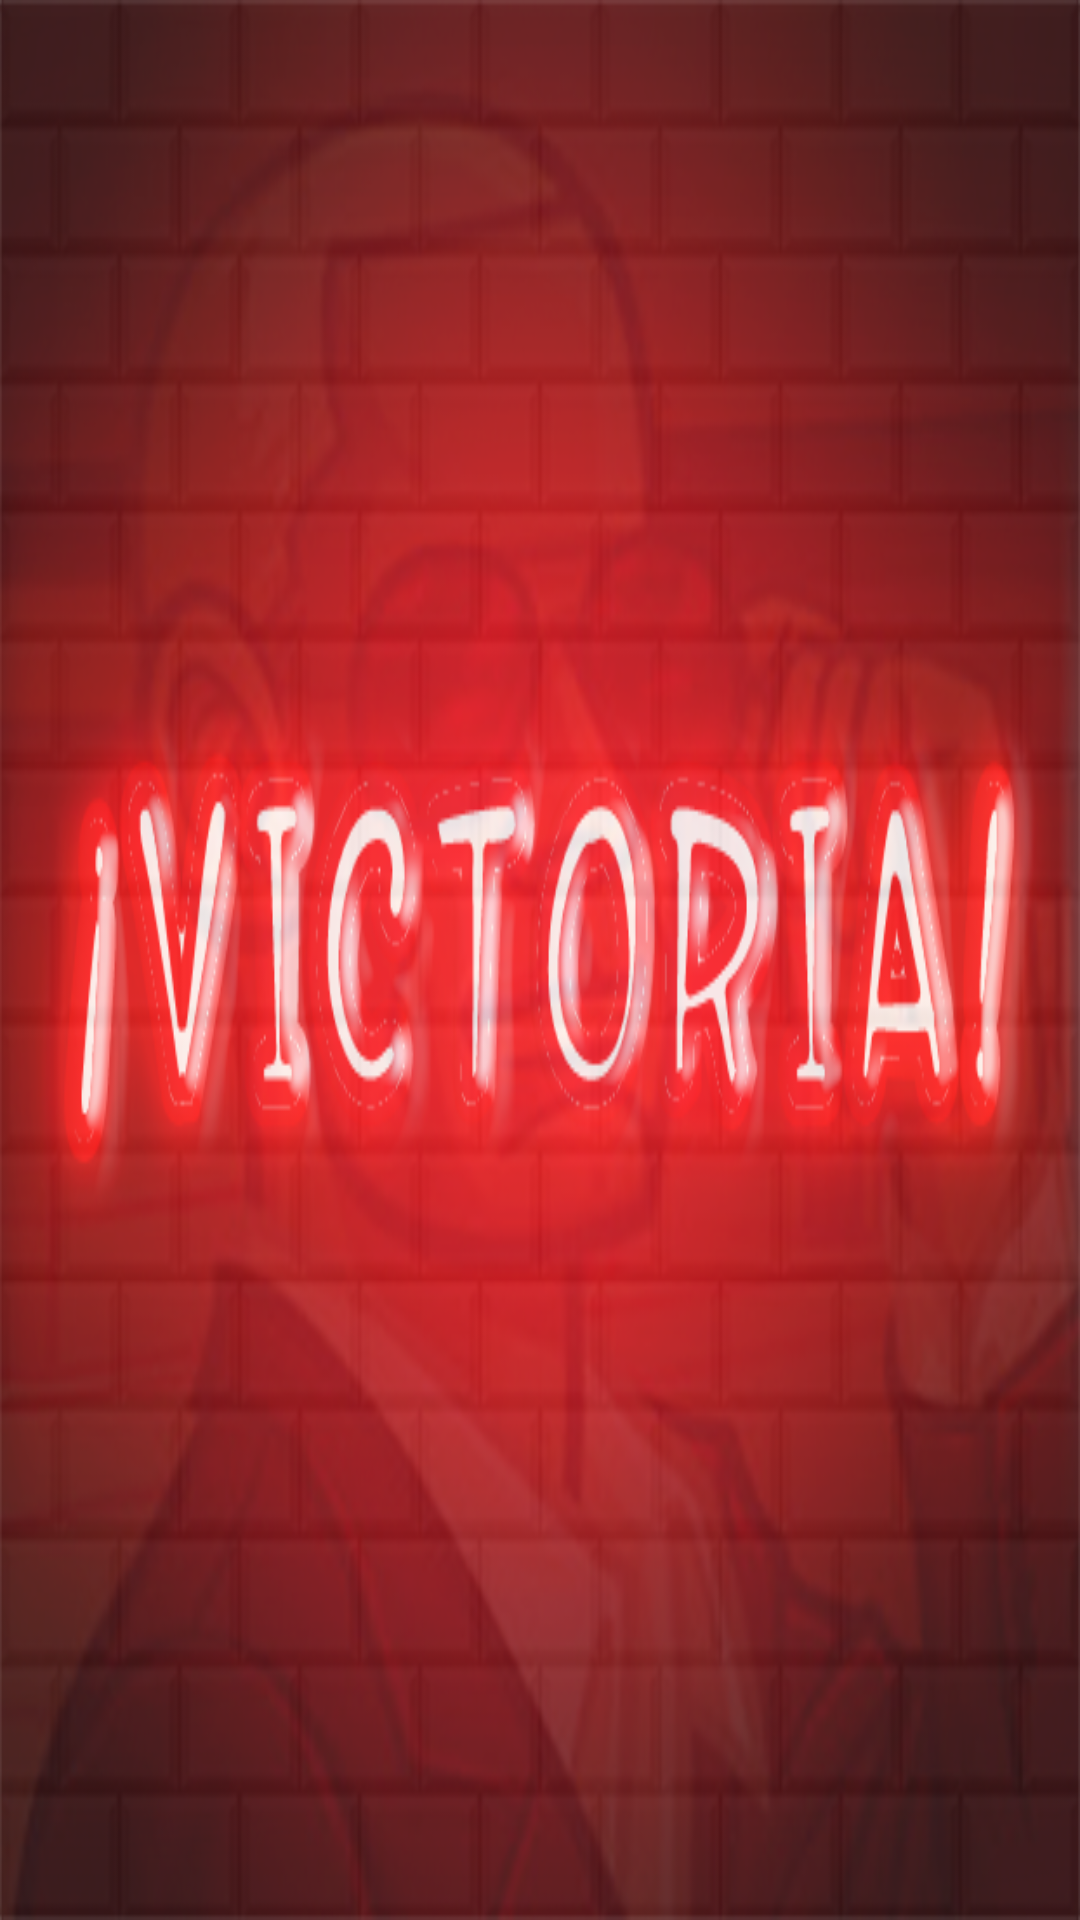

Produce the Android XML layout that renders to this screen, including the resource entries it uses.
<!-- AndroidManifest.xml: application theme AppTheme -->
<!-- res/layout/victoriaroja.xml -->
<LinearLayout
    xmlns:android="http://schemas.android.com/apk/res/android" android:layout_width="match_parent"
    android:layout_height="match_parent"
    android:background="@drawable/victoriaroja">

</LinearLayout>
<!-- resources referenced by this layout -->
<resources>
  <!-- drawable victoriaroja: png bitmap (drawable, 274281 bytes) -->
</resources>
